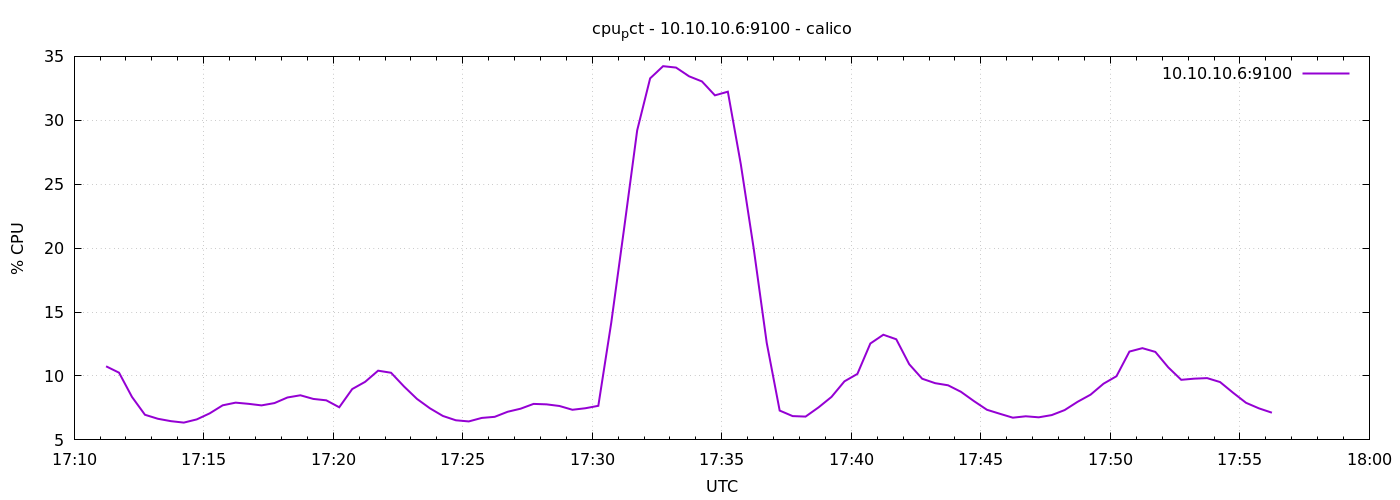

Source data for this figure (header and first rows):
1776877874	10.757142857148128
1776877904	10.26
1776877934	8.362
1776877964	6.967
1776877994	6.652
1776878024	6.467
1776878054	6.352
1776878084	6.604
1776878114	7.076
1776878144	7.705
1776878174	7.914
1776878204	7.821
1776878234	7.7
1776878264	7.88
1776878294	8.318
1776878324	8.49
1776878354	8.205
1776878384	8.095
1776878414	7.552
1776878444	8.976
1776878474	9.543
1776878504	10.41
1776878534	10.25
1776878564	9.179
1776878594	8.207
1776878624	7.471
1776878654	6.873
1776878684	6.535
1776878714	6.445
1776878744	6.719
1776878774	6.805
1776878804	7.201
1776878834	7.441
1776878864	7.816
1776878894	7.781
1776878924	7.652
1776878954	7.357
1776878984	7.476
1776879014	7.667
1776879044	14.18
1776879074	21.61
1776879104	29.21
1776879134	33.28
1776879164	34.23
1776879194	34.12
1776879224	33.44
1776879254	33.04
1776879284	31.95
1776879314	32.24
1776879344	26.56
1776879374	19.94
1776879404	12.6
1776879434	7.295
1776879464	6.862
1776879494	6.824
1776879524	7.542
1776879554	8.362
1776879584	9.581
1776879614	10.16
1776879644	12.54
1776879674	13.23
... 30 more rows
